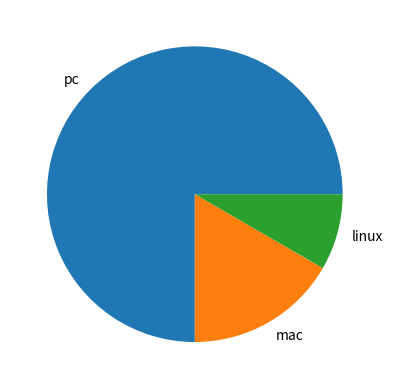

This chart was generated by the following Python code:
from matplotlib import pyplot

machine_counts = [18,4,2]

machine_names = ['pc','mac','linux']

pyplot.pie(machine_counts, labels = machine_names)

pyplot.show()